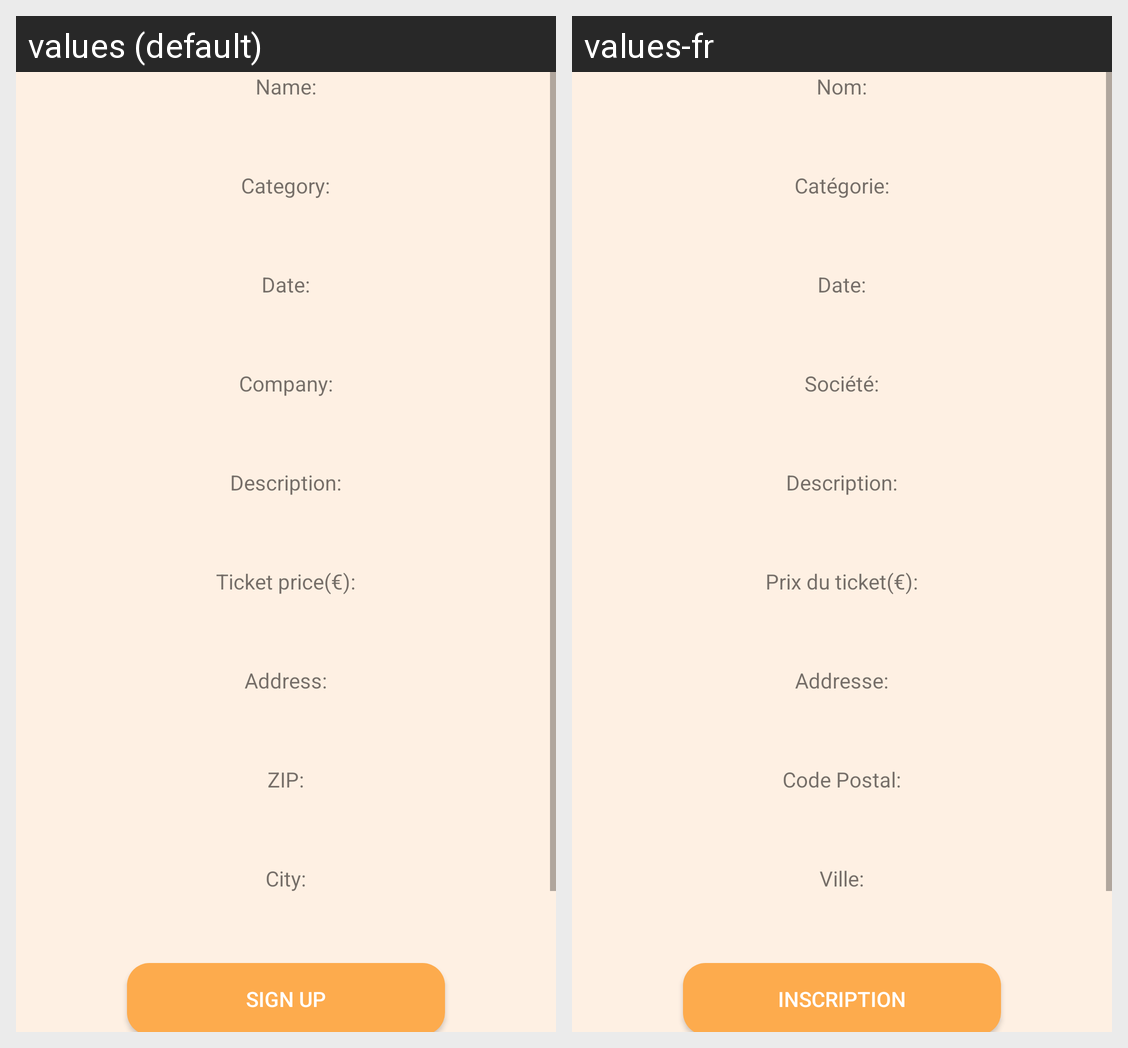

The Android screen above is rendered under two locales of the same app. Produce the string resources it draws, with the default and per-locale values.
Android screen res/layout/fragment_event_details.xml rendered under 2 locales, left to right: values (default), values-fr. Device: Nexus 5 (rendered at 1080×1920; each locale shown at half size, 540×960, under a caption strip naming it); theme AppTheme.
Strings drawn on this screen, with the default value and each locale's value (text and hints the layout hard-codes, and strings that could not be matched under every locale, appear in the picture but are not listed):

label_eventName
  values: Name:
  values-fr: Nom:

label_eventCategory
  values: Category:
  values-fr: Catégorie:

label_eventDate
  values: Date:
  values-fr: Date:

label_eventCompany
  values: Company:
  values-fr: Société:

label_eventDescription
  values: Description:
  values-fr: Description:

label_eventTicketPrice
  values: Ticket price(€):
  values-fr: Prix du ticket(€):

label_eventAddress
  values: Address:
  values-fr: Addresse:

label_eventZIP
  values: ZIP:
  values-fr: Code Postal:

label_city
  values: City:
  values-fr: Ville:

button_signup
  values: Sign up
  values-fr: Inscription
